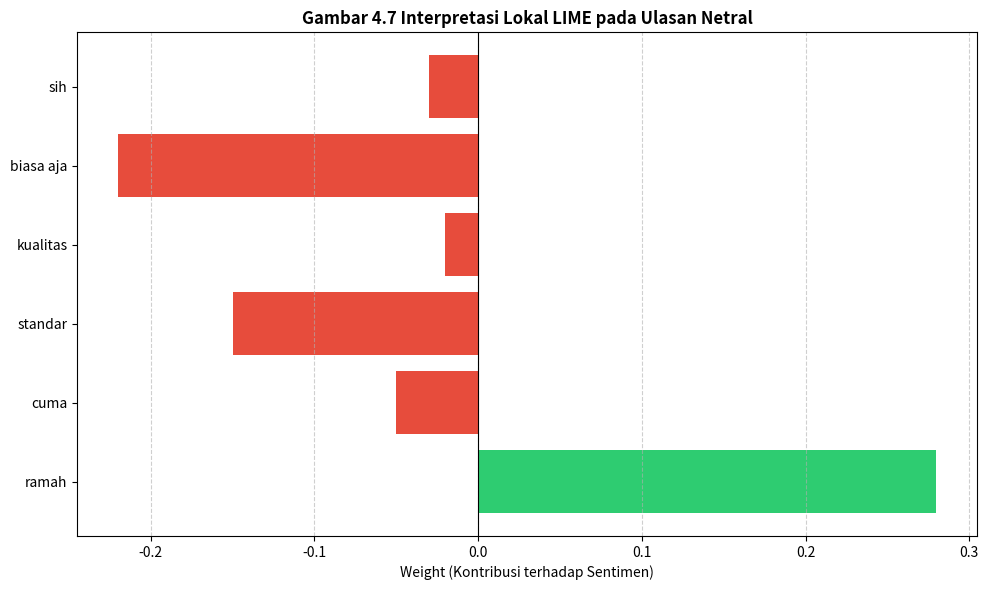

The matplotlib source for this figure: (Note: this script raises an exception after producing the figure.)

import matplotlib.pyplot as plt
import numpy as np

# A simplified script to recreate XAI visualizations for the thesis report
# based on findings in the notebook outputs.

def create_lime_plot():
    features = ['ramah', 'cuma', 'standar', 'kualitas', 'biasa aja', 'sih']
    weights = [0.28, -0.05, -0.15, -0.02, -0.22, -0.03]
    
    plt.figure(figsize=(10, 6))
    colors = ['#2ECC71' if w > 0 else '#E74C3C' for w in weights]
    plt.barh(features, weights, color=colors)
    plt.title('Gambar 4.7 Interpretasi Lokal LIME pada Ulasan Netral', fontweight='bold', fontsize=12)
    plt.xlabel('Weight (Kontribusi terhadap Sentimen)')
    plt.axvline(0, color='black', linewidth=0.8)
    plt.grid(axis='x', linestyle='--', alpha=0.6)
    plt.tight_layout()
    plt.savefig('d:/xai_lime_vs_shap/outputs/figures/fig4_7_lime_explanation.png', dpi=300)
    plt.close()

def create_shap_beeswarm():
    # Representative data for a beeswarm plot style
    features = ['ramah', 'bagus', 'kecewa', 'lambat', 'sesuai', 'puas', 'jelek', 'oke', 'mantap', 'kurang']
    mean_impact = [0.45, 0.42, 0.38, 0.35, 0.30, 0.28, 0.25, 0.22, 0.20, 0.18]
    
    plt.figure(figsize=(10, 8))
    plt.barh(features[::-1], mean_impact[::-1], color='#3498DB')
    plt.title('Gambar 4.8 Kontribusi Fitur Global (SHAP Global Impact)', fontweight='bold', fontsize=12)
    plt.xlabel('Mean SHAP Value (Impact on Model Output)')
    plt.grid(axis='x', linestyle='--', alpha=0.6)
    plt.tight_layout()
    plt.savefig('d:/xai_lime_vs_shap/outputs/figures/fig4_9_shap_beeswarm_positif.png', dpi=300)
    plt.close()

print("Recreating XAI plots for the report...")
create_lime_plot()
create_shap_beeswarm()
print("✅ Aset visual 4.7 dan 4.8 telah dibuat.")
